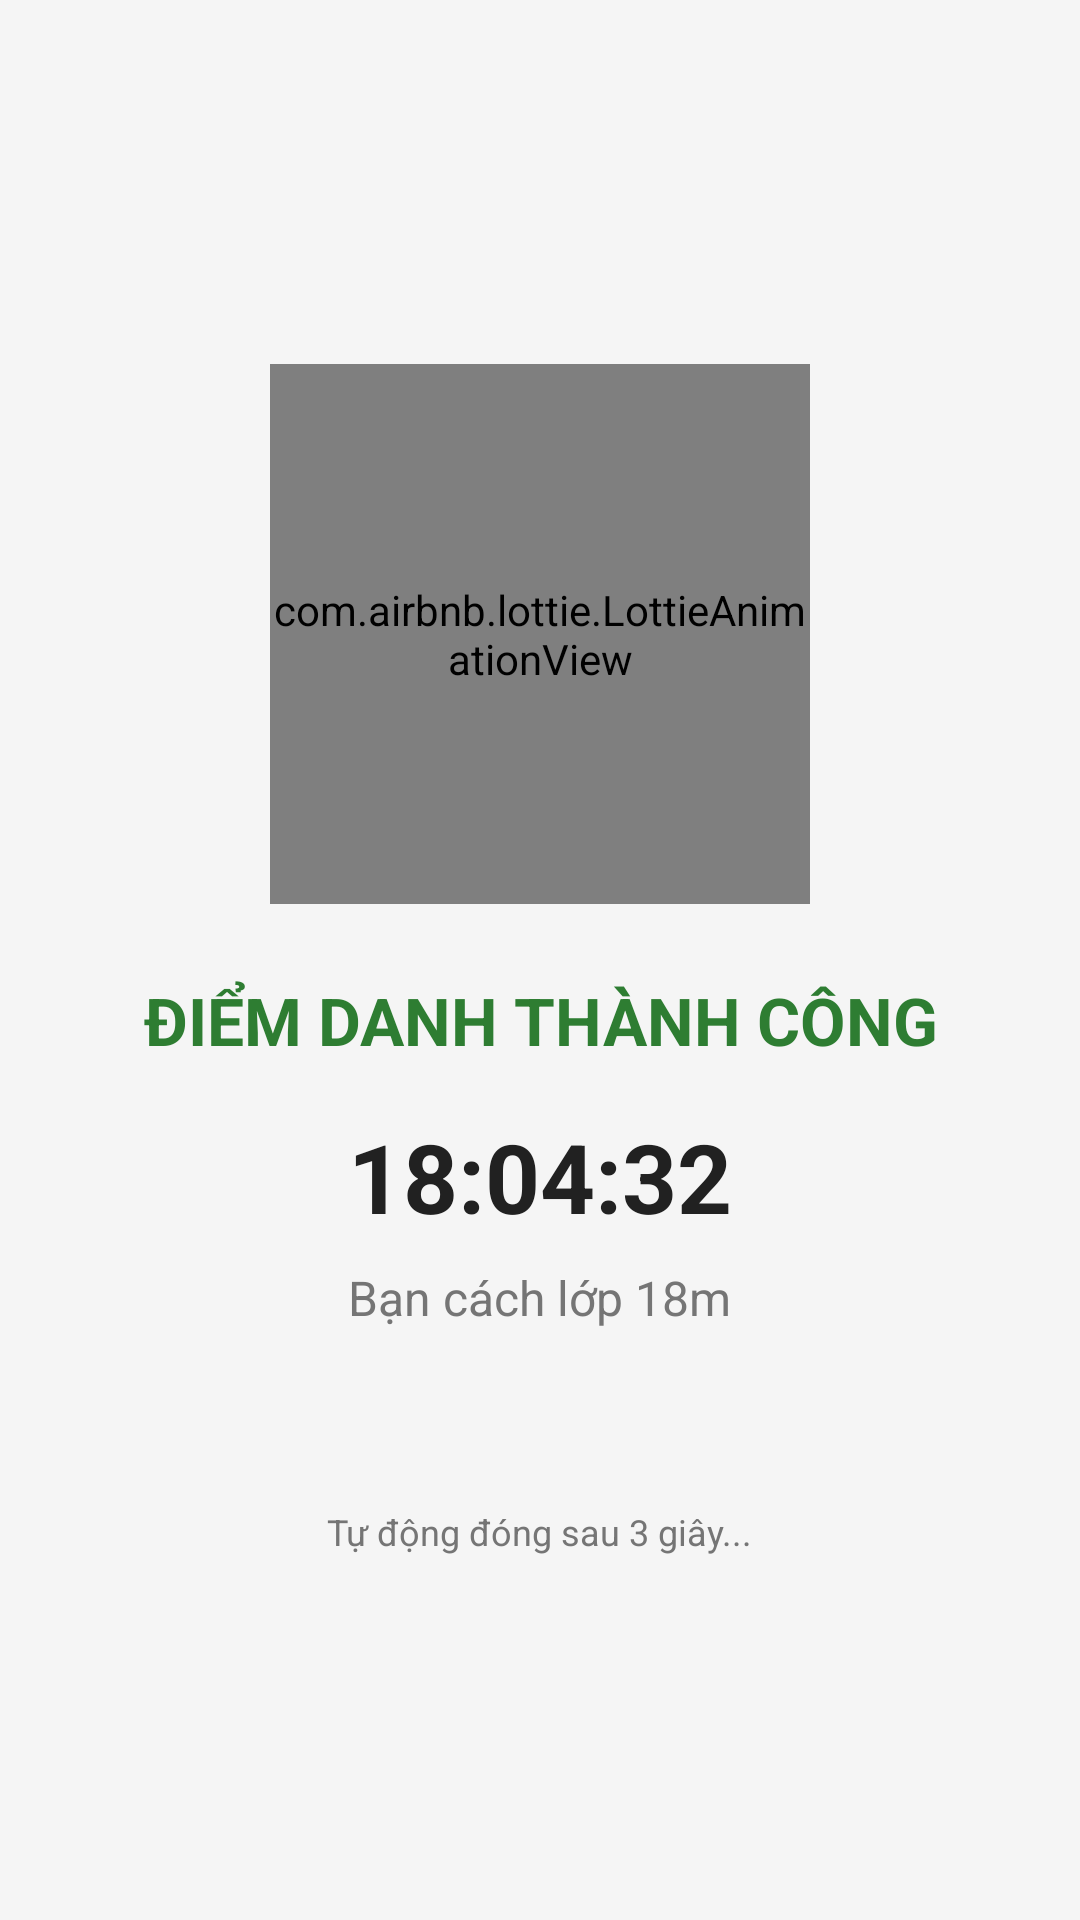

Android layout source for this screen:
<!-- AndroidManifest.xml: application theme Theme.AttendanceApp -->
<!-- res/layout/activity_attendance_result.xml -->
<?xml version="1.0" encoding="utf-8"?>
<LinearLayout xmlns:android="http://schemas.android.com/apk/res/android"
    android:layout_width="match_parent"
    android:layout_height="match_parent"
    android:background="@color/background"
    android:gravity="center"
    android:orientation="vertical"
    android:padding="32dp">

    <com.airbnb.lottie.LottieAnimationView
        android:id="@+id/lottie_result"
        android:layout_width="180dp"
        android:layout_height="180dp"
        android:layout_gravity="center" />

    <TextView
        android:id="@+id/tv_result_title"
        android:layout_width="wrap_content"
        android:layout_height="wrap_content"
        android:layout_marginTop="24dp"
        android:text="ĐIỂM DANH THÀNH CÔNG"
        android:textSize="22sp"
        android:textStyle="bold"
        android:textColor="@color/accent_green"
        android:gravity="center" />

    <TextView
        android:id="@+id/tv_result_time"
        android:layout_width="wrap_content"
        android:layout_height="wrap_content"
        android:layout_marginTop="16dp"
        android:text="18:04:32"
        android:textSize="32sp"
        android:textStyle="bold"
        android:textColor="@color/text_primary" />

    <TextView
        android:id="@+id/tv_result_distance"
        android:layout_width="wrap_content"
        android:layout_height="wrap_content"
        android:layout_marginTop="8dp"
        android:text="Bạn cách lớp 18m"
        android:textSize="16sp"
        android:textColor="@color/text_secondary" />

    <TextView
        android:id="@+id/tv_result_message"
        android:layout_width="wrap_content"
        android:layout_height="wrap_content"
        android:layout_marginTop="8dp"
        android:text=""
        android:textSize="14sp"
        android:textColor="@color/error_red"
        android:gravity="center" />

    <TextView
        android:id="@+id/tv_result_bssid_warning"
        android:layout_width="match_parent"
        android:layout_height="wrap_content"
        android:layout_marginTop="12dp"
        android:layout_marginHorizontal="24dp"
        android:gravity="center"
        android:text=""
        android:textColor="@color/warning_yellow"
        android:textSize="14sp"
        android:textStyle="bold"
        android:visibility="gone" />

    <TextView
        android:layout_width="wrap_content"
        android:layout_height="wrap_content"
        android:layout_marginTop="32dp"
        android:text="Tự động đóng sau 3 giây..."
        android:textSize="12sp"
        android:textColor="@color/text_secondary" />

</LinearLayout>
<!-- resources referenced by this layout -->
<resources>
  <color name="accent_green">#2E7D32</color>
  <color name="background">#F5F5F5</color>
  <color name="error_red">#C62828</color>
  <color name="text_primary">#212121</color>
  <color name="text_secondary">#757575</color>
  <color name="warning_yellow">#F57F17</color>
  <style name="Theme.AttendanceApp" parent="Theme.MaterialComponents.DayNight.DarkActionBar">
          <item name="colorPrimary">@color/primary_blue</item>
          <item name="colorPrimaryVariant">@color/primary_dark</item>
          <item name="colorOnPrimary">@color/white</item>
          <item name="colorSecondary">@color/primary_light</item>
          <item name="colorSecondaryVariant">@color/primary_dark</item>
          <item name="colorOnSecondary">@color/white</item>
          <item name="android:colorBackground">@color/background</item>
          <item name="android:statusBarColor">@color/primary_dark</item>
          <item name="windowActionBar">false</item>
          <item name="windowNoTitle">true</item>
      </style>
  <color name="primary_blue">#0f50aa</color>
  <color name="primary_dark">#0D47A1</color>
  <color name="white">#FFFFFF</color>
  <color name="primary_light">#0f50aa</color>
</resources>
